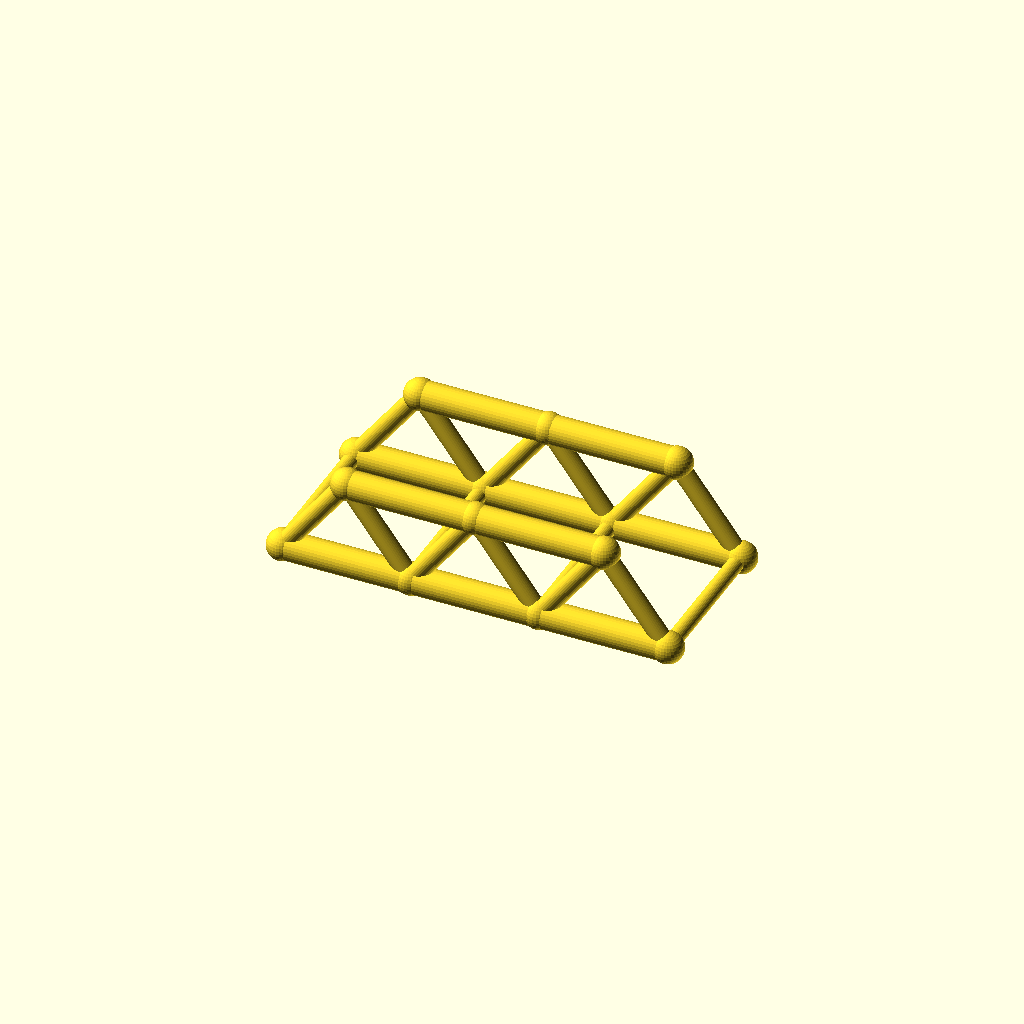
Cell 1: the model at its default parameters.
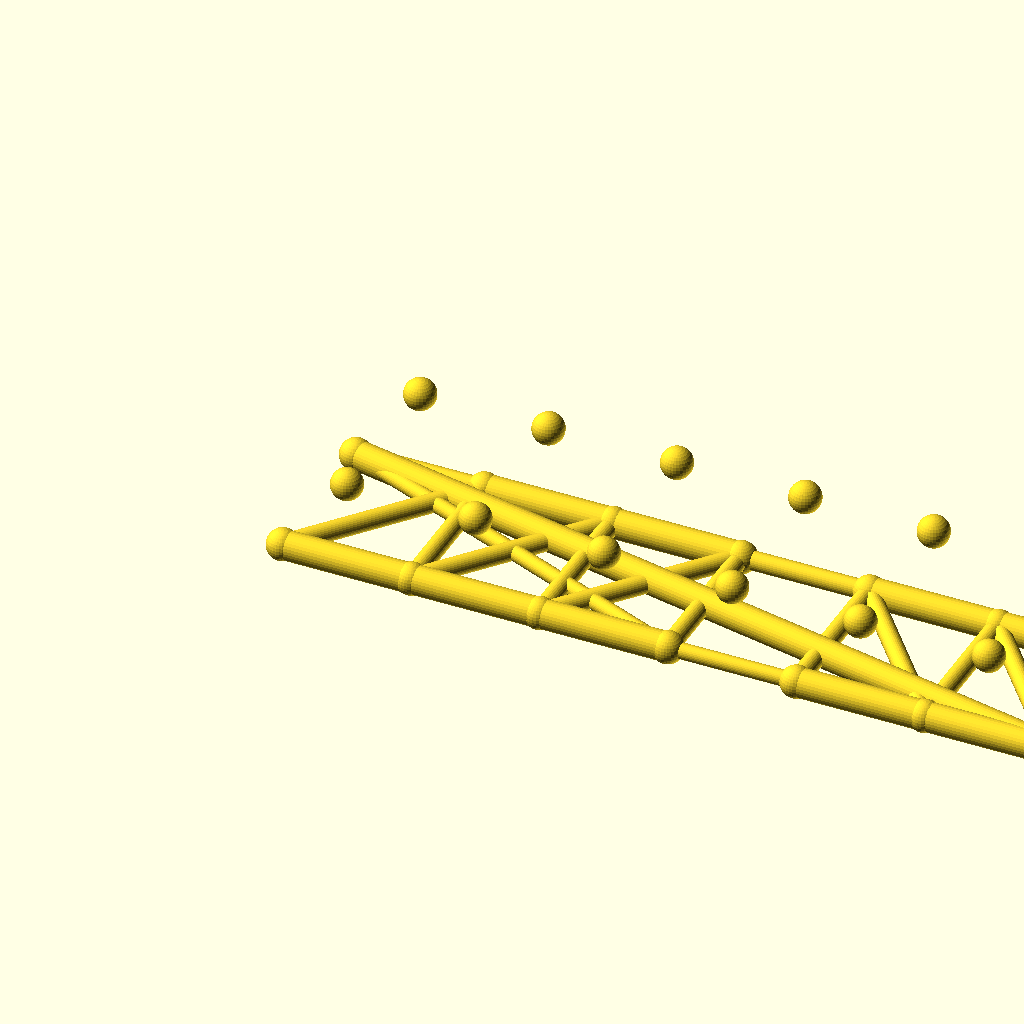
Cell 2: the same model with panels = 6.
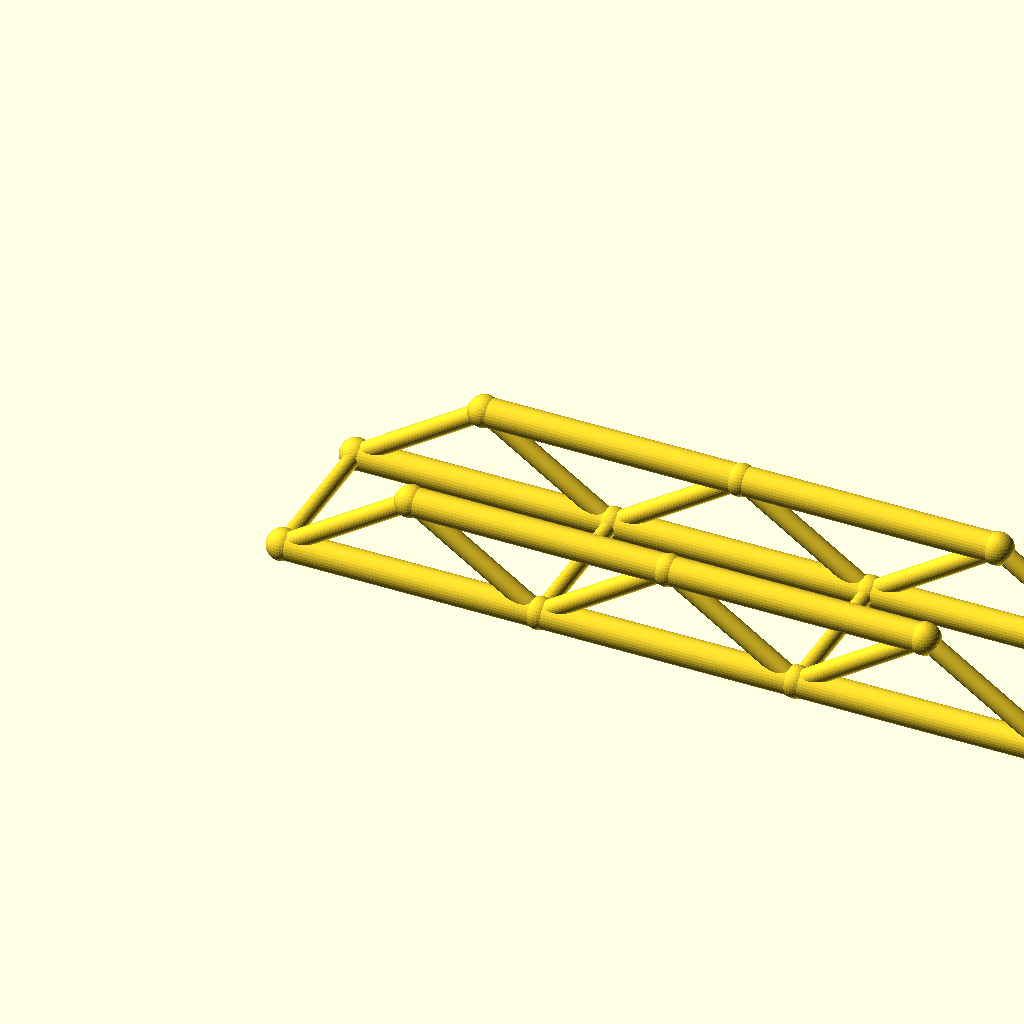
Cell 3: the same model with panel_p = 72.
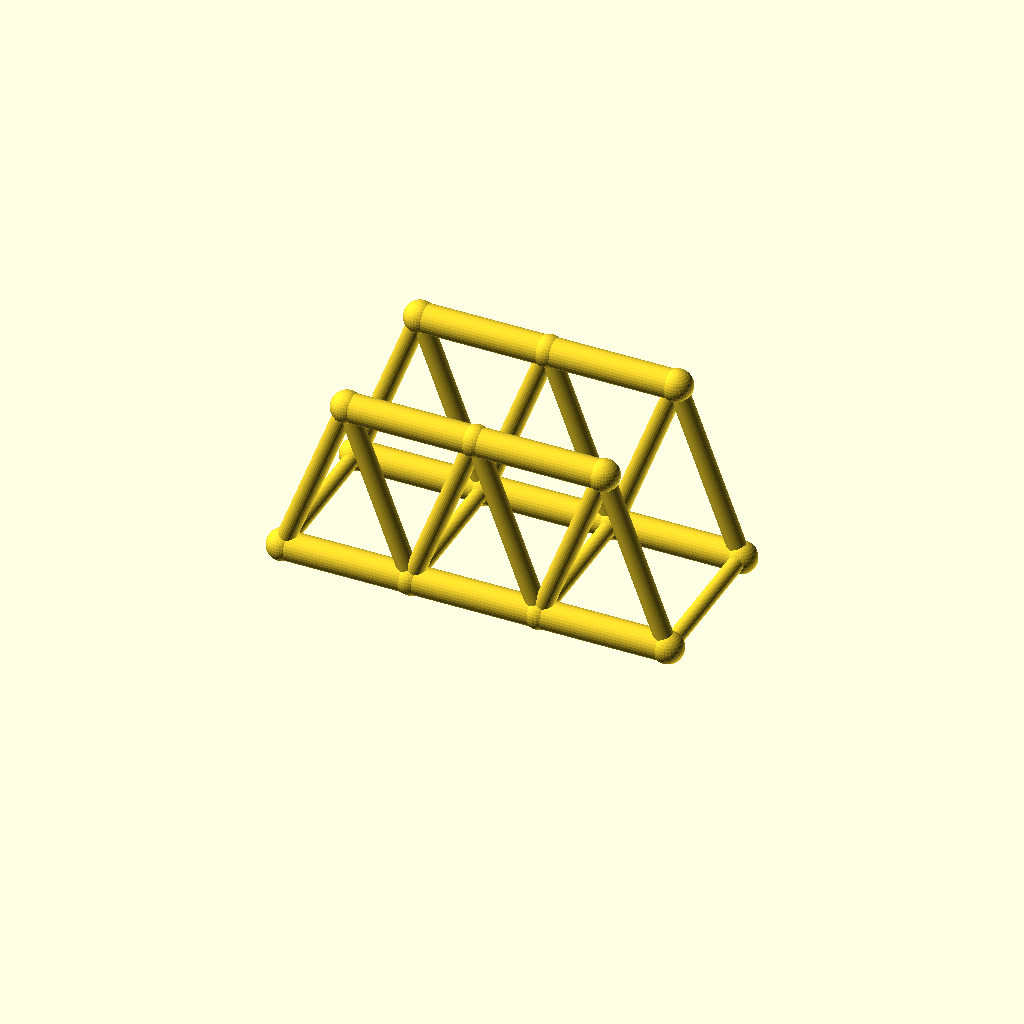
Cell 4: the same model with truss_h = 48.
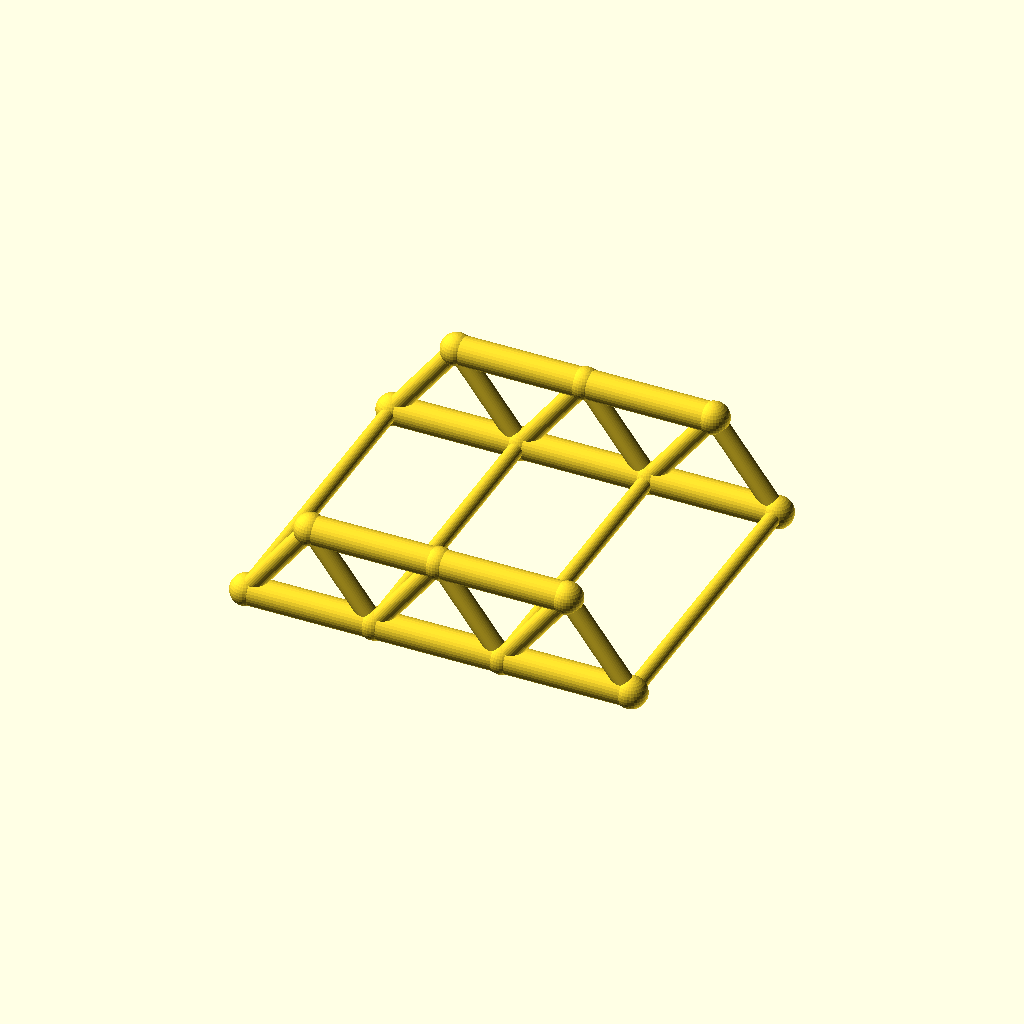
Cell 5 — track set to 88, the other parameters unchanged.
All cells are drawn from one camera (rotation 55°, 0°, 25°, orthographic, colour scheme Cornfield), so only the parameter changes between them.
Source of the model, optional_data/data/wire2/bridgetrusses/scene_0029.scad:
$fn = 32;

// ----------------------------------------------------------------------
// Warren through truss: span 108 mm, 3 panels, two trusses 44 mm apart
// ----------------------------------------------------------------------

// --- parameters (mm) ---
panels = 3;               // number of equal panels per truss
panel_p = 36;             // panel length, X
span = 108;               // truss span between end joints
truss_h = 24;             // truss height, Z
track = 44;               // distance between the two trusses, Y
chord_r = 4;              // chord member radius
web_r = 2.6;              // web member radius
deck_r = 2.2;             // deck beam radius
joint_r = 4.4;            // joint ball radius

bbox_x = span + 2 * joint_r;  // overall X, joints included
bbox_y = track + 2 * joint_r;  // overall Y, joints included
bbox_z = truss_h + 2 * joint_r;  // overall Z, joints included
chord_d = 2 * chord_r;  // chord stock diameter
web_d = 2 * web_r;  // web stock diameter
deck_d = 2 * deck_r;  // deck beam diameter
joint_d = 2 * joint_r;  // joint ball diameter
nodes = [for (side = [-1, 1], i = [0 : panels]) [i * panel_p, side * track / 2, 0], for (side = [-1, 1], i = [0 : panels - 1]) [(i + 0.5) * panel_p, side * track / 2, truss_h]];

module member(a, b, r) {
  /* round stock from joint a to joint b, ends buried in the joint balls */
  d = b - a;
  length = norm(d);
  translate(a) rotate([0, acos(d[2] / length), atan2(d[1], d[0])])
    cylinder(h = length, r = r);
}

module joint(p, r) {
  /* ball at the joint centre, fatter than every member meeting there */
  translate(p) sphere(r = r);
}

/* members - each call is one graph edge */
member(nodes[0], nodes[1], chord_r);
member(nodes[1], nodes[2], chord_r);
member(nodes[2], nodes[3], chord_r);
member(nodes[8], nodes[9], chord_r);
member(nodes[9], nodes[10], chord_r);
member(nodes[0], nodes[8], web_r);
member(nodes[1], nodes[8], web_r);
member(nodes[1], nodes[9], web_r);
member(nodes[2], nodes[9], web_r);
member(nodes[2], nodes[10], web_r);
member(nodes[3], nodes[10], web_r);
member(nodes[4], nodes[5], chord_r);
member(nodes[5], nodes[6], chord_r);
member(nodes[6], nodes[7], chord_r);
member(nodes[11], nodes[12], chord_r);
member(nodes[12], nodes[13], chord_r);
member(nodes[4], nodes[11], web_r);
member(nodes[5], nodes[11], web_r);
member(nodes[5], nodes[12], web_r);
member(nodes[6], nodes[12], web_r);
member(nodes[6], nodes[13], web_r);
member(nodes[7], nodes[13], web_r);
member(nodes[0], nodes[4], deck_r);
member(nodes[1], nodes[5], deck_r);
member(nodes[2], nodes[6], deck_r);
member(nodes[3], nodes[7], deck_r);

/* joint balls */
for (p = nodes) joint(p, joint_r);
Customizer parameters (derived from the source; name, type, default, range or options):
panels: number, default 3
panel_p: number, default 36
span: number, default 108
truss_h: number, default 24
track: number, default 44
chord_r: number, default 4
web_r: number, default 2.6
deck_r: number, default 2.2
joint_r: number, default 4.4
